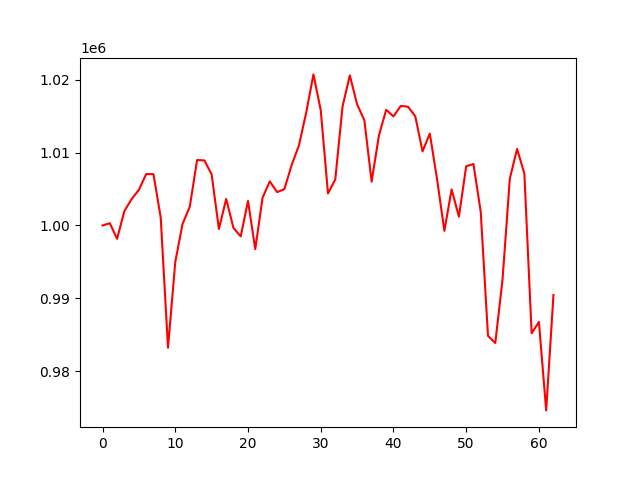

Data behind this chart, as committed beside it:
account_value, date, daily_return
1000000, 2021-07-06, 
1000306, 2021-07-07, 0.0003056
998169, 2021-07-08, -0.002136
1001978, 2021-07-09, 0.003816
1003611, 2021-07-12, 0.001629
1004891, 2021-07-13, 0.001276
1007050, 2021-07-14, 0.002148
1007037, 2021-07-15, -1.3437948236050268e-05
1001077, 2021-07-16, -0.005918
983235, 2021-07-19, -0.01782
994985, 2021-07-20, 0.01195
1000213, 2021-07-21, 0.005254
1002589, 2021-07-22, 0.002375
1008977, 2021-07-23, 0.006372
1008925, 2021-07-26, -5.1365979518935845e-05
1007007, 2021-07-27, -0.001901
999515, 2021-07-28, -0.007441
1003632, 2021-07-29, 0.00412
999664, 2021-07-30, -0.003954
998500, 2021-08-02, -0.001164
1003364, 2021-08-03, 0.004871
996754, 2021-08-04, -0.006588
1003804, 2021-08-05, 0.007073
1006046, 2021-08-06, 0.002233
1004572, 2021-08-09, -0.001465
1004976, 2021-08-10, 0.0004021
1008279, 2021-08-11, 0.003287
1010969, 2021-08-12, 0.002668
1015458, 2021-08-13, 0.00444
1020719, 2021-08-16, 0.005181
1015826, 2021-08-17, -0.004794
1004390, 2021-08-18, -0.01126
1006312, 2021-08-19, 0.001913
1016319, 2021-08-20, 0.009945
1020579, 2021-08-23, 0.004192
1016622, 2021-08-24, -0.003878
1014428, 2021-08-25, -0.002158
1006013, 2021-08-26, -0.008295
1012333, 2021-08-27, 0.006283
1015868, 2021-08-30, 0.003492
1014956, 2021-08-31, -0.000898
1016388, 2021-09-01, 0.001411
1016290, 2021-09-02, -9.551015020026199e-05
1014979, 2021-09-03, -0.001291
1010168, 2021-09-07, -0.004739
1012606, 2021-09-08, 0.002413
1006319, 2021-09-09, -0.006209
999262, 2021-09-10, -0.007013
1004945, 2021-09-13, 0.005687
1001202, 2021-09-14, -0.003725
1008117, 2021-09-15, 0.006907
1008430, 2021-09-16, 0.00031
1001872, 2021-09-17, -0.006503
984853, 2021-09-20, -0.01699
983881, 2021-09-21, -0.0009864
992587, 2021-09-22, 0.008849
1006421, 2021-09-23, 0.01394
1010490, 2021-09-24, 0.004043
1007121, 2021-09-27, -0.003334
985213, 2021-09-28, -0.02175
... 3 more rows
